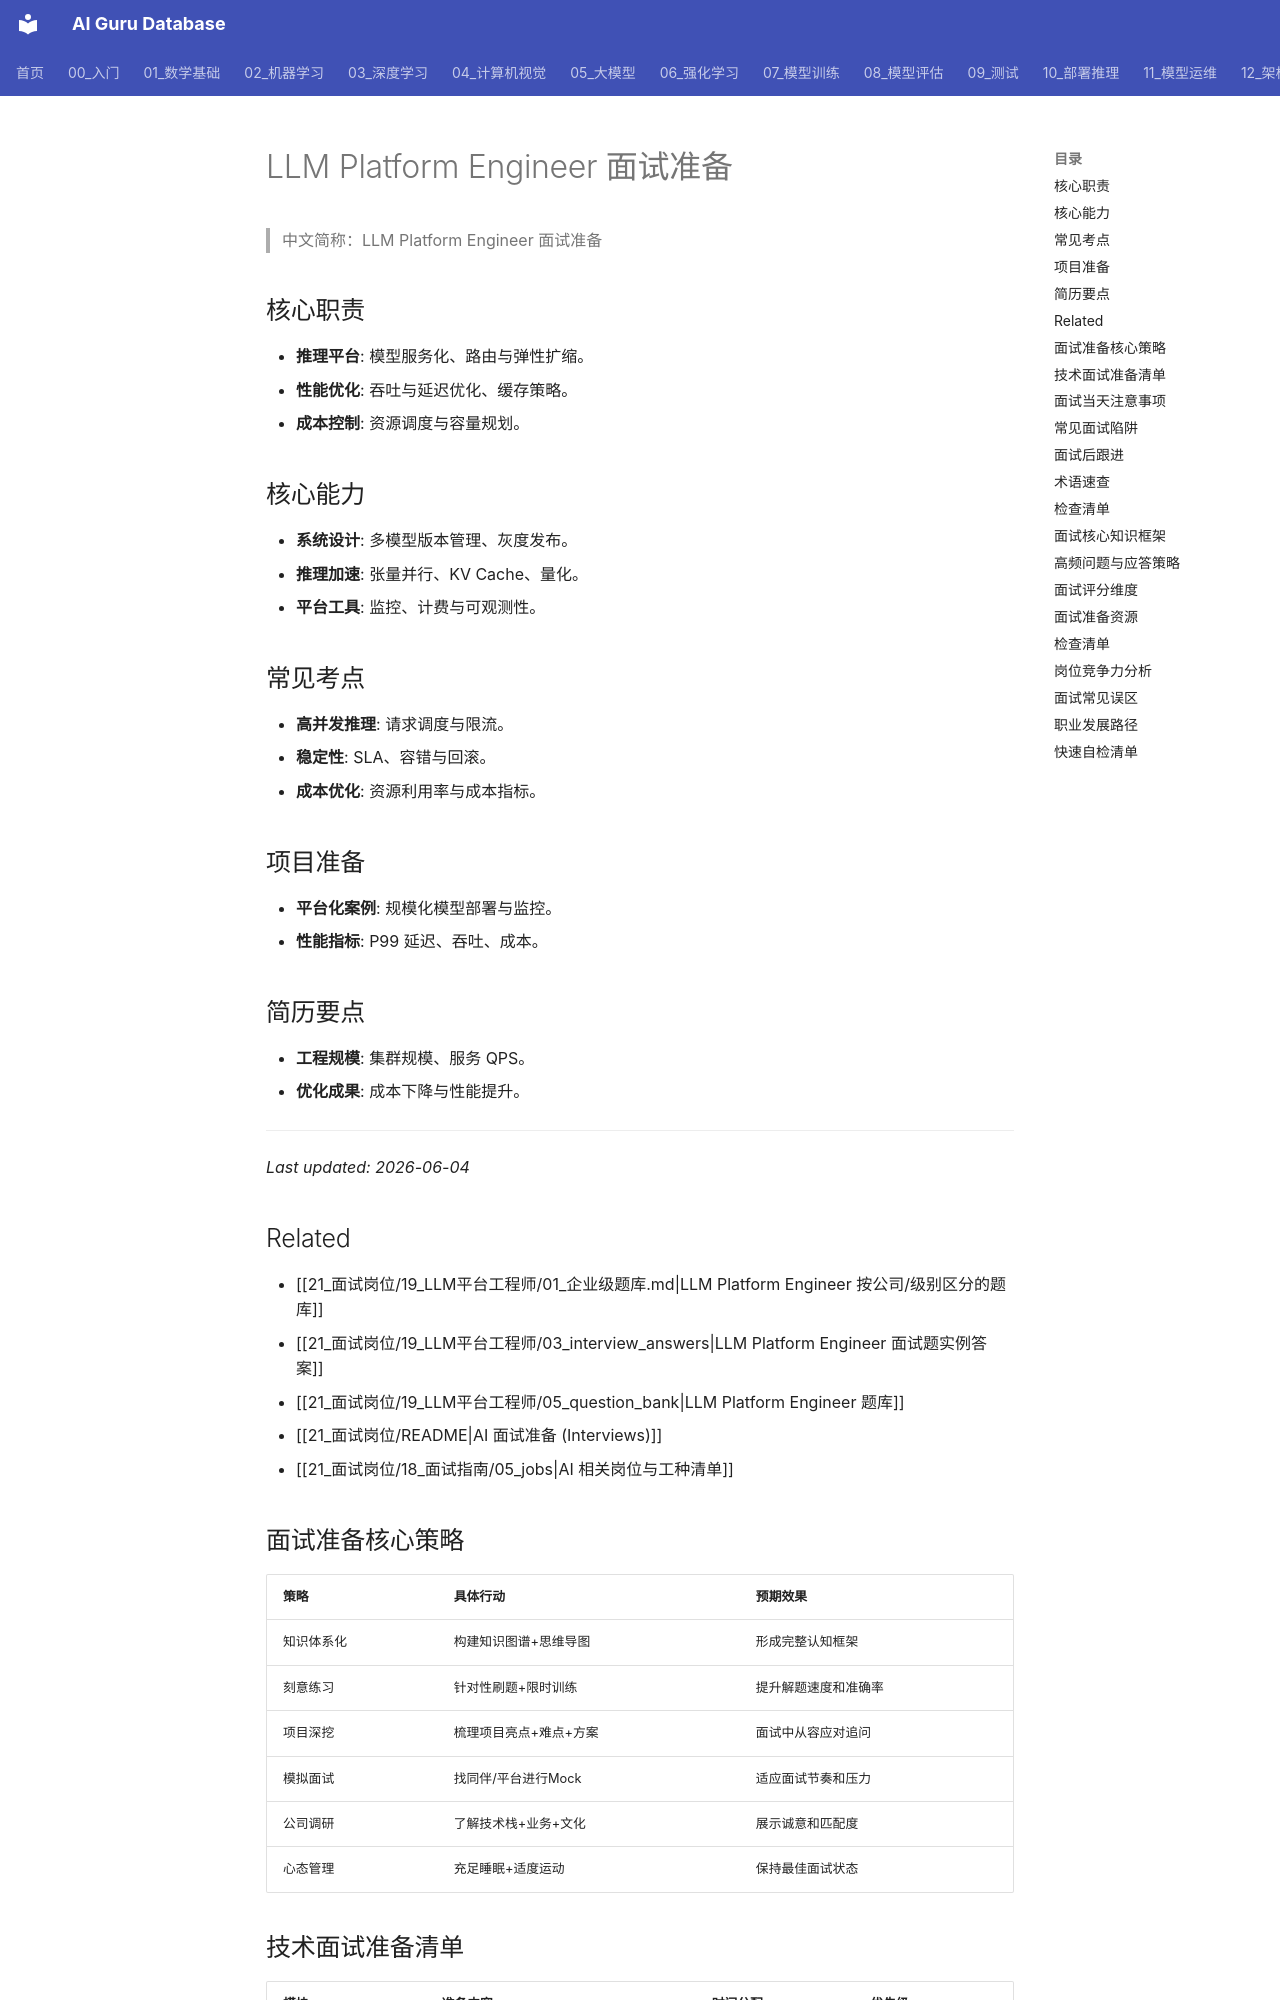

repository: ai-guru-global/ai-guru-database · page: 21_面试岗位/19_LLM平台工程师/04_interview_preparing/index.html · generator: mkdocs

---
title: LLM Platform Engineer 面试准备
category: 21-interviews-llm-platform-engineer
tags: ["interviews", "career", "experience", "practitioners", "llm"]
summary: "**推理平台**: 模型服务化、路由与弹性扩缩。"
created: 2026-05-31
updated: 2026-06-04
tier: supporting
aliases:
  - "Interview Preparing"
  - "interview preparing"
  - interview_preparing
sources: []

name_zh: "LLM Platform Engineer 面试准备"
---
# LLM Platform Engineer 面试准备

> 中文简称：LLM Platform Engineer 面试准备

## 核心职责
- **推理平台**: 模型服务化、路由与弹性扩缩。
- **性能优化**: 吞吐与延迟优化、缓存策略。
- **成本控制**: 资源调度与容量规划。

## 核心能力
- **系统设计**: 多模型版本管理、灰度发布。
- **推理加速**: 张量并行、KV Cache、量化。
- **平台工具**: 监控、计费与可观测性。

## 常见考点
- **高并发推理**: 请求调度与限流。
- **稳定性**: SLA、容错与回滚。
- **成本优化**: 资源利用率与成本指标。

## 项目准备
- **平台化案例**: 规模化模型部署与监控。
- **性能指标**: P99 延迟、吞吐、成本。

## 简历要点
- **工程规模**: 集群规模、服务 QPS。
- **优化成果**: 成本下降与性能提升。

---
*Last updated: 2026-06-04*

## Related

- [[21_面试岗位/19_LLM平台工程师/01_企业级题库.md|LLM Platform Engineer 按公司/级别区分的题库]]
- [[21_面试岗位/19_LLM平台工程师/03_interview_answers|LLM Platform Engineer 面试题实例答案]]
- [[21_面试岗位/19_LLM平台工程师/05_question_bank|LLM Platform Engineer 题库]]
- [[21_面试岗位/README|AI 面试准备 (Interviews)]]
- [[21_面试岗位/18_面试指南/05_jobs|AI 相关岗位与工种清单]]
